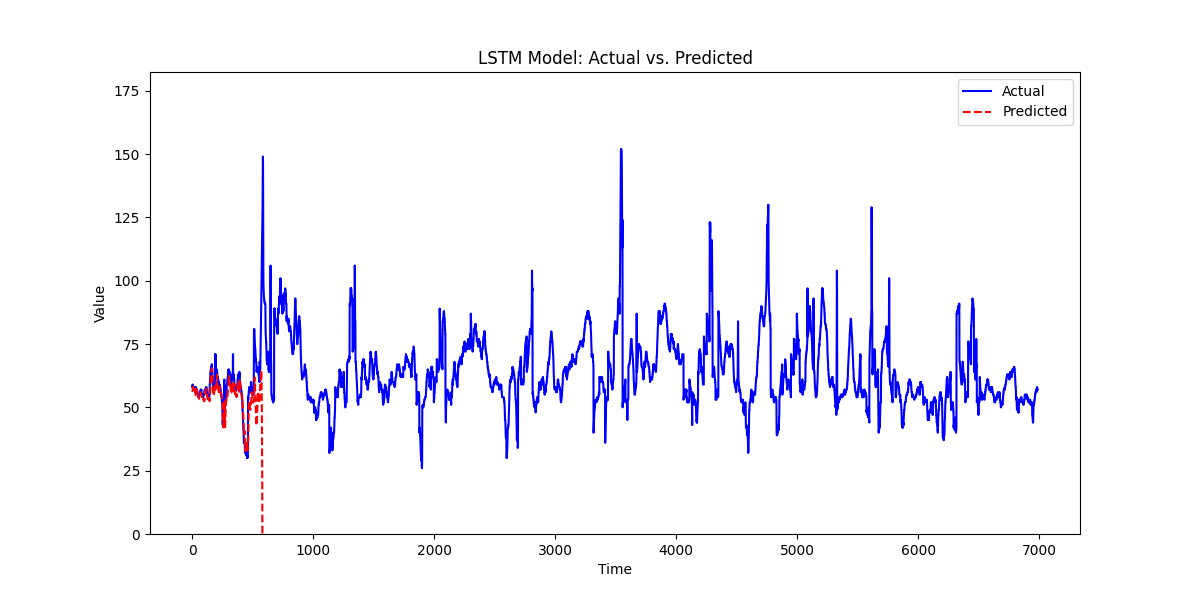

Data behind this chart, as committed beside it:
, prediction, actual
0, 56.57, 58.0
1, 56.41, 58.0
2, 56.59, 59.0
3, 56.81, 59.0
4, 57.29, 59.0
5, 57.85, 58.0
6, 58.13, 58.0
7, 57.92, 58.0
8, 57.58, 58.0
9, 57.31, 58.0
10, 57.18, 58.0
11, 57.23, 58.0
12, 57.4, 58.0
13, 57.65, 58.0
14, 57.85, 58.0
15, 57.93, 58.0
16, 57.79, 58.0
17, 57.67, 58.0
18, 57.56, 57.0
19, 57.68, 57.0
20, 57.4, 57.0
21, 57.02, 57.0
22, 56.68, 57.0
23, 56.44, 57.0
24, 56.19, 56.0
25, 55.93, 56.0
26, 55.39, 56.0
27, 54.92, 56.0
28, 54.58, 56.0
29, 54.43, 58.0
30, 54.4, 58.0
31, 55.29, 58.0
32, 56.3, 57.0
33, 57.07, 57.0
34, 57.22, 57.0
35, 57.02, 57.0
36, 56.71, 57.0
37, 56.44, 57.0
38, 56.28, 57.0
39, 56.25, 57.0
40, 56.41, 57.0
41, 56.62, 56.0
42, 56.76, 56.0
43, 56.47, 56.0
44, 55.96, 55.0
45, 55.56, 55.0
46, 54.92, 55.0
47, 54.42, 55.0
48, 54.18, 55.0
49, 54.02, 55.0
50, 53.93, 55.0
51, 53.88, 55.0
52, 53.79, 55.0
53, 53.71, 54
54, 53.65, 55.0
55, 53.38, 55.0
56, 53.44, 55.0
57, 53.63, 55.0
58, 53.89, 55.0
59, 54.13, 55.0
... 6,929 more rows
